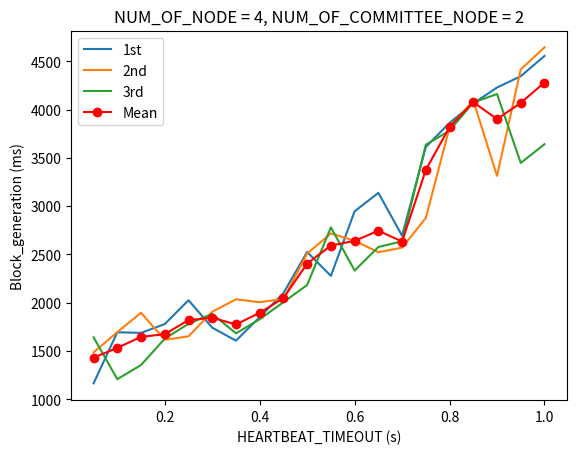

Here is the Python script that generated this plot:
#Three lines to make our compiler able to draw:
import sys
import matplotlib

import matplotlib.pyplot as plt
import numpy as np

x = []
i = 0.05

while round(i, 2) <= 1:
    x.append(round(i, 2))
    i += 0.05
ypoints1 = np.array([1165, 1694, 1688, 1779, 2026, 1742, 1607, 1851, 2100, 2525, 2278, 2947, 3138, 2694, 3614, 3863, 4064, 4229, 4346, 4556])
ypoints2 = np.array([1486, 1696, 1896, 1616, 1652, 1907, 2035, 2006, 2039, 2509, 2718, 2642, 2523, 2571, 2878, 3816, 4094, 3314, 4416, 4645])
ypoints3 = np.array([1642, 1208, 1355, 1628, 1782, 1885, 1683, 1829, 2006, 2184, 2781, 2333, 2577, 2637, 3636, 3783, 4074, 4162, 3448, 3642])
xpoints = np.array(x)
ypoints = []

for i in range(len(xpoints)):
    ypoints.append(round((ypoints1[i] + ypoints2[i] + ypoints3[i]) / 3, 2))

plt.plot(xpoints, ypoints1, label='1st')
plt.plot(xpoints, ypoints2, label='2nd')
plt.plot(xpoints, ypoints3, label='3rd')
plt.plot(xpoints, ypoints, '-ro', label='Mean')

plt.title("NUM_OF_NODE = 4, NUM_OF_COMMITTEE_NODE = 2");
plt.xlabel("HEARTBEAT_TIMEOUT (s)")
plt.ylabel("Block_generation (ms)")
plt.legend()
plt.show()

#Two  lines to make our compiler able to draw:
plt.savefig(sys.stdout.buffer)
sys.stdout.flush()

